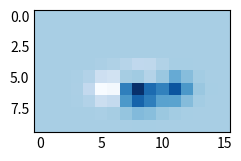

Generate this figure with matplotlib:
import matplotlib.pyplot as plt
import numpy as np

plt.style.use('_mpl-gallery-nogrid')

X, Y = np.meshgrid(np.linspace(-5, 4, 16), np.linspace(-6, 3, 10))
Z = (1 - X/2 + X**5 + Y**3) * np.exp(-X**2 - Y**2)

fig, ax = plt.subplots()

ax.imshow(Z)
plt.show()